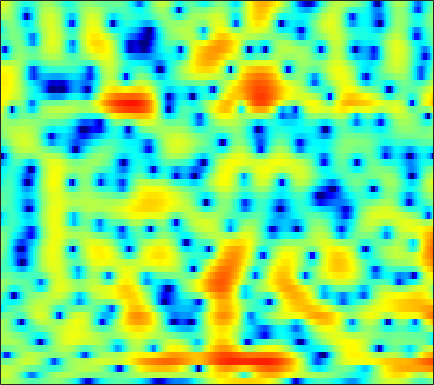

Data behind this chart, as committed beside it:
1.4779, 1.574, 1.6255, 1.5802, 1.4979, 1.3037, 1.0341, 0.7786, 0.37512, -0.081843, -0.56944, -0.92517, -1.3575, -1.6967, -1.8563, -1.9242, -1.8282, -1.663, -1.3578, -0.99709, -0.63323, -0.38244, -0.087331, 0.13376
2.895, 2.942, 2.892, 2.704, 2.467, 2.011, 1.381, 0.7792, -0.2154, -1.47, -3.039, -4.455, -6.675, -9.036, -10.28, -10.03, -8.11, -6.507, -4.631, -3.114, -1.907, -1.167, -0.36, 0.2759
2.286, 2.354, 2.387, 2.356, 2.291, 2.147, 1.935, 1.735, 1.417, 1.041, 0.6296, 0.3064, -0.1174, -0.5145, -0.78, -1.081, -1.351, -1.535, -1.784, -2.067, -2.389, -2.644, -2.97, -3.195
-0.2446, -0.5267, -0.7303, -0.6504, -0.3937, 0.1322, 0.7523, 1.215, 1.77, 2.213, 2.525, 2.675, 2.758, 2.711, 2.588, 2.303, 1.867, 1.423, 0.6425, -0.4126, -1.824, -3.194, -5.598, -8.908
-6.136, -8.671, -13.25, -13.99, -10.32, -6.257, -3.501, -1.999, -0.5052, 0.5642, 1.302, 1.688, 2.024, 2.188, 2.208, 2.136, 1.973, 1.796, 1.51, 1.179, 0.8264, 0.5692, 0.2642, 0.03987
-0.5828, -0.7666, -0.911, -0.8894, -0.7537, -0.4626, -0.1181, 0.1285, 0.3874, 0.5372, 0.5459, 0.4443, 0.1912, -0.1908, -0.548, -1.068, -1.547, -1.846, -2.048, -1.971, -1.641, -1.276, -0.7017, -0.1004
1.595, 1.655, 1.699, 1.689, 1.651, 1.553, 1.4, 1.249, 0.974, 0.5818, 0.05169, -0.4699, -1.375, -2.607, -3.806, -5.965, -9.2, -13.05, -22.9, -16.1, -9.497, -6.54, -3.77, -1.757
1.373, 1.377, 1.286, 1.102, 0.9083, 0.5975, 0.2452, -0.03708, -0.4375, -0.8495, -1.277, -1.619, -2.126, -2.69, -3.159, -3.837, -4.465, -4.807, -4.937, -4.543, -3.69, -2.872, -1.71, -0.5937
1.214, 0.9808, 0.5463, -0.04033, -0.5716, -1.391, -2.317, -3.023, -3.86, -4.394, -4.464, -4.232, -3.691, -3.062, -2.595, -2.043, -1.563, -1.241, -0.8361, -0.4254, -0.02197, 0.2766, 0.671, 1.067
1.555, 1.245, 0.6922, -0.07071, -0.8548, -2.291, -4.383, -6.643, -11.48, -25.02, -15.92, -9.924, -5.625, -2.95, -1.514, -0.108, 0.8999, 1.447, 1.933, 2.192, 2.245, 2.165, 1.914, 1.546
-1.177, -0.7985, -0.4501, -0.3691, -0.508, -0.8671, -1.389, -1.82, -2.3, -2.489, -2.089, -1.461, -0.3845, 0.7345, 1.502, 2.356, 2.985, 3.296, 3.483, 3.388, 2.974, 2.438, 1.329, -0.3598
-6.167, -4.69, -3.462, -2.707, -2.355, -2.022, -1.745, -1.53, -1.208, -0.7898, -0.273, 0.1671, 0.785, 1.403, 1.82, 2.307, 2.671, 2.841, 2.911, 2.782, 2.441, 2.026, 1.244, 0.1855
-3.526, -3.709, -4.123, -4.629, -4.976, -5.29, -5.261, -4.927, -4.115, -3.019, -1.921, -1.17, -0.2829, 0.465, 0.9406, 1.458, 1.835, 2.047, 2.238, 2.33, 2.327, 2.261, 2.098, 1.852
-0.945, -2.022, -3.798, -6.314, -9.053, -15.45, -27.14, -15.42, -9.089, -5.634, -3.454, -2.286, -1.151, -0.4059, -0.0264, 0.2923, 0.486, 0.6097, 0.7984, 1.077, 1.444, 1.738, 2.159, 2.532
1.238, 0.4761, -0.6815, -2.02, -2.996, -3.988, -4.465, -4.366, -3.617, -2.693, -1.935, -1.519, -1.231, -1.295, -1.6, -2.363, -3.473, -4.416, -5.329, -4.942, -3.275, -1.764, 0.02442, 1.473
1.074, 0.8271, 0.4605, 0.09141, -0.1941, -0.5751, -0.8511, -0.9459, -1.033, -1.094, -1.151, -1.236, -1.509, -2.01, -2.62, -3.858, -5.848, -7.967, -11.27, -10.8, -6.645, -3.924, -1.187, 0.7253
-1.385, -1.083, -0.8987, -0.9149, -1.058, -1.389, -1.736, -1.997, -2.366, -2.638, -2.733, -2.737, -2.664, -2.556, -2.484, -2.424, -2.379, -2.292, -1.987, -1.41, -0.5484, 0.2035, 1.183, 2.08
-2.779, -2.367, -2.231, -2.539, -2.981, -3.815, -4.949, -5.961, -7.324, -8.298, -8.466, -7.947, -6.65, -5.165, -4.094, -2.778, -1.605, -0.809, 0.15, 1.023, 1.813, 2.346, 2.929, 3.38
-1.725, -1.94, -2.514, -3.437, -4.355, -5.967, -8.156, -10.24, -14.04, -21.12, -26.24, -17.97, -12.11, -8.395, -6.257, -3.969, -2.091, -0.8971, 0.4579, 1.583, 2.488, 3.035, 3.6, 3.937
-0.4141, -1.052, -2.114, -3.41, -4.627, -6.487, -8.462, -10.05, -11.97, -12.99, -12.87, -12.07, -10.19, -7.967, -6.287, -4.16, -2.264, -1.006, 0.475, 1.71, 2.712, 3.284, 3.865, 4.185
0.4704, -0.244, -1.426, -2.987, -4.406, -6.702, -9.643, -12.51, -17.6, -23.57, -19.32, -15.38, -11.54, -8.636, -6.788, -4.606, -2.663, -1.367, 0.1934, 1.532, 2.637, 3.311, 3.961, 4.343
0.5901, 0.01181, -1.028, -2.333, -3.475, -5.302, -7.417, -9.149, -11.46, -12.83, -12.89, -12.2, -10.85, -9.366, -8.166, -6.415, -4.563, -3.138, -1.339, 0.274, 1.637, 2.494, 3.37, 3.952
0.2594, -0.144, -0.8263, -1.624, -2.345, -3.432, -4.61, -5.569, -6.86, -8.188, -9.607, -10.73, -12.49, -14.37, -14.81, -12.57, -8.94, -6.411, -3.56, -1.267, 0.5542, 1.634, 2.773, 3.574
-1.207, -1.323, -1.441, -1.699, -1.976, -2.475, -3.196, -3.803, -4.787, -6.005, -7.41, -8.768, -10.91, -13.28, -14.14, -12.13, -8.595, -6.1, -3.342, -1.109, 0.6733, 1.762, 2.88, 3.668
-5.698, -4.629, -3.495, -2.821, -2.551, -2.49, -2.738, -3.059, -3.679, -4.383, -5.126, -5.658, -6.139, -6.26, -6.016, -5.215, -3.973, -2.859, -1.308, 0.1877, 1.51, 2.368, 3.283, 3.907
-7.901, -5.904, -4.209, -3.213, -2.823, -2.708, -2.908, -3.306, -4.031, -4.944, -5.976, -6.631, -7.239, -7.183, -6.65, -5.407, -3.818, -2.577, -0.9734, 0.5011, 1.777, 2.574, 3.432, 4.019
-2.854, -2.696, -2.476, -2.367, -2.436, -2.747, -3.357, -4.023, -5.239, -6.989, -9.418, -12.06, -17.59, -21.19, -15.48, -9.958, -6.307, -4.213, -1.957, -0.155, 1.298, 2.187, 3.105, 3.768
-1.235, -1.42, -1.651, -1.963, -2.269, -2.799, -3.543, -4.204, -5.336, -6.666, -8.265, -9.474, -10.77, -10.86, -9.906, -7.826, -5.556, -3.978, -2.078, -0.4515, 0.896, 1.741, 2.654, 3.312
-1.494, -1.567, -1.714, -1.985, -2.254, -2.761, -3.416, -4.007, -4.869, -5.73, -6.522, -6.925, -7.171, -6.905, -6.369, -5.303, -3.958, -2.871, -1.422, -0.07618, 1.121, 1.879, 2.712, 3.296
-2.718, -2.345, -2.066, -2.027, -2.17, -2.609, -3.305, -4.029, -5.159, -6.539, -7.872, -8.795, -9.368, -8.854, -7.842, -6.052, -4.147, -2.745, -1.02, 0.4995, 1.796, 2.598, 3.422, 3.976
-4.552, -3.563, -2.724, -2.327, -2.337, -2.677, -3.445, -4.29, -5.949, -8.277, -11.8, -15.88, -30.33, -19.68, -13.62, -8.922, -5.586, -3.556, -1.291, 0.6048, 2.118, 3.047, 3.984, 4.592
-5.28, -4.395, -3.543, -3.069, -2.939, -3.1, -3.647, -4.333, -5.627, -7.345, -9.337, -10.83, -12.26, -12.38, -11.52, -9.397, -6.765, -4.757, -2.292, -0.182, 1.554, 2.578, 3.645, 4.336
-5.624, -5.103, -4.38, -3.788, -3.399, -3.17, -3.279, -3.632, -4.394, -5.64, -7.371, -9.168, -12.42, -18.23, -23.83, -15.12, -9.008, -5.908, -2.807, -0.4733, 1.303, 2.327, 3.35, 4.025
-9.161, -8.546, -6.989, -5.318, -4.207, -3.115, -2.436, -2.21, -2.269, -2.711, -3.579, -4.401, -5.724, -6.784, -6.948, -5.898, -4.002, -2.515, -0.7111, 0.7609, 1.9, 2.584, 3.233, 3.647
-28.36, -17.77, -10.39, -6.389, -4.422, -2.508, -1.218, -0.5387, -0.007323, 0.2322, 0.2542, 0.1654, 0.01176, -0.07765, -0.04541, 0.1647, 0.5133, 0.831, 1.258, 1.617, 1.89, 2.007, 2.095, 2.075
-6.521, -5.914, -4.56, -2.952, -1.84, -0.5081, 0.5298, 1.141, 1.748, 2.135, 2.366, 2.43, 2.441, 2.357, 2.257, 2.059, 1.798, 1.548, 1.114, 0.5848, -0.02594, -0.5204, -1.119, -1.589
-2.168, -1.619, -0.8475, -0.03878, 0.5639, 1.302, 1.958, 2.348, 2.771, 3.052, 3.19, 3.219, 3.131, 2.909, 2.642, 2.14, 1.449, 0.7727, -0.3735, -1.866, -3.788, -5.481, -7.92, -9.503
-0.4875, 0.03818, 0.6656, 1.212, 1.599, 2.037, 2.415, 2.652, 2.892, 3.047, 3.092, 3.058, 2.893, 2.595, 2.266, 1.675, 0.855, 0.06143, -1.29, -3.107, -5.613, -8.104, -12.79, -17.5
0.4171, 0.7309, 1.079, 1.35, 1.518, 1.729, 1.9, 2.034, 2.168, 2.258, 2.292, 2.249, 2.125, 1.891, 1.647, 1.211, 0.6311, 0.1023, -0.7603, -1.789, -2.941, -3.818, -4.877, -5.536
1.145, 1.064, 0.8706, 0.6472, 0.4722, 0.3766, 0.3944, 0.506, 0.6894, 0.8621, 0.9879, 1.003, 0.9865, 0.879, 0.7739, 0.5988, 0.4078, 0.2492, -0.002969, -0.2875, -0.5829, -0.8273, -1.116, -1.321
1.976, 1.335, 0.1402, -1.355, -2.444, -3.371, -3.153, -2.541, -1.56, -0.869, -0.5424, -0.4916, -0.6477, -0.8575, -0.9658, -0.917, -0.6271, -0.3287, 0.115, 0.4971, 0.7858, 0.9293, 1.071, 1.144
3.634, 2.656, 0.5971, -2.894, -7.36, -21.82, -9.848, -5.481, -2.551, -1.324, -1.252, -1.778, -3.308, -5.444, -6.795, -6.475, -4.332, -2.68, -0.9293, 0.2944, 1.093, 1.539, 1.915, 2.121
5.095, 4.695, 3.756, 2.528, 1.57, 0.6157, 0.3679, 0.4816, 0.6061, 0.3729, -0.4557, -1.64, -4.023, -7.639, -10.65, -10.29, -6.657, -4.588, -2.766, -1.689, -1.082, -0.8758, -0.7916, -0.7843
4.993, 5.062, 4.898, 4.54, 4.215, 3.687, 3.147, 2.746, 2.099, 1.292, 0.3009, -0.5435, -1.805, -3.007, -3.752, -4.37, -4.673, -4.797, -5.032, -5.497, -6.253, -7.071, -8.166, -8.986
4.981, 5.128, 5.151, 4.97, 4.718, 4.287, 3.7, 3.16, 2.354, 1.42, 0.3557, -0.4744, -1.605, -2.743, -3.537, -4.536, -5.515, -6.268, -7.444, -9.043, -11.39, -13.86, -18.79, -26.71
5.245, 5.362, 5.371, 5.207, 4.962, 4.495, 3.846, 3.231, 2.253, 1.097, -0.2258, -1.351, -2.888, -4.404, -5.437, -6.572, -7.371, -7.877, -8.633, -9.656, -11.14, -12.53, -14.73, -16.47
5.308, 5.412, 5.402, 5.24, 5.021, 4.533, 3.862, 3.229, 2.124, 0.7092, -1.068, -2.687, -5.408, -8.733, -11.39, -13.22, -11.86, -10.4, -8.979, -8.18, -7.919, -7.94, -8.155, -8.428
4.476, 4.533, 4.513, 4.39, 4.229, 3.902, 3.405, 2.884, 1.979, 0.7531, -0.881, -2.422, -5.038, -8.476, -11.45, -13.39, -10.99, -8.859, -6.727, -5.308, -4.388, -3.951, -3.561, -3.345
1.991, 1.818, 1.721, 1.739, 1.813, 1.945, 1.93, 1.79, 1.45, 0.8734, 0.05731, -0.6832, -1.726, -2.72, -3.292, -3.662, -3.512, -3.14, -2.497, -1.804, -1.185, -0.8057, -0.4211, -0.1595
-3.043, -4.227, -4.665, -3.633, -2.51, -1.13, -0.154, 0.3142, 0.6033, 0.6025, 0.3594, 0.07284, -0.3493, -0.7173, -0.9047, -0.954, -0.7878, -0.5258, -0.04194, 0.4851, 0.9906, 1.321, 1.658, 1.861
-7.745, -13.04, -16.22, -8.694, -5.422, -2.747, -1.115, -0.3634, 0.1086, 0.1437, -0.1404, -0.4985, -1.113, -1.684, -1.945, -1.901, -1.379, -0.755, 0.2225, 1.174, 2.008, 2.514, 2.992, 3.223
-2.484, -3.09, -3.242, -2.666, -1.977, -1.072, -0.3988, -0.1221, -0.08773, -0.5001, -1.373, -2.391, -4.303, -6.975, -9.17, -9.856, -6.777, -4.276, -1.602, 0.4306, 1.9, 2.704, 3.437, 3.803
-2.347, -2.011, -1.498, -0.941, -0.5761, -0.2363, -0.1107, -0.1962, -0.5293, -1.184, -2.23, -3.318, -5.269, -7.85, -9.912, -10.43, -7.387, -4.843, -2.045, 0.05831, 1.585, 2.425, 3.189, 3.584
-5.381, -3.555, -1.933, -0.9565, -0.5219, -0.2527, -0.3096, -0.5347, -1.075, -1.781, -2.598, -3.177, -3.844, -4.225, -4.217, -3.729, -2.721, -1.752, -0.3893, 0.8674, 1.933, 2.555, 3.11, 3.362
-2.967, -1.813, -0.6838, -0.05094, 0.1361, 0.05157, -0.4026, -0.9715, -2.038, -3.373, -4.771, -5.642, -6.084, -5.565, -4.704, -3.275, -1.807, -0.7523, 0.5184, 1.599, 2.453, 2.927, 3.321, 3.429
1.065, 1.247, 1.374, 1.32, 1.1, 0.5161, -0.4374, -1.45, -3.245, -5.863, -9.865, -15, -24.1, -12.61, -8.428, -4.891, -2.452, -1.043, 0.4449, 1.566, 2.364, 2.771, 3.083, 3.119
2.805, 2.707, 2.446, 2.015, 1.562, 0.7639, -0.284, -1.224, -2.72, -4.469, -6.308, -7.465, -7.991, -7.022, -5.734, -3.888, -2.22, -1.155, 0.01936, 0.9333, 1.587, 1.91, 2.116, 2.079
3.767, 3.554, 3.116, 2.481, 1.899, 1.003, 0.007704, -0.7805, -1.842, -2.791, -3.547, -3.914, -4.042, -3.744, -3.301, -2.513, -1.632, -0.9786, -0.184, 0.4747, 0.9489, 1.167, 1.239, 1.067
